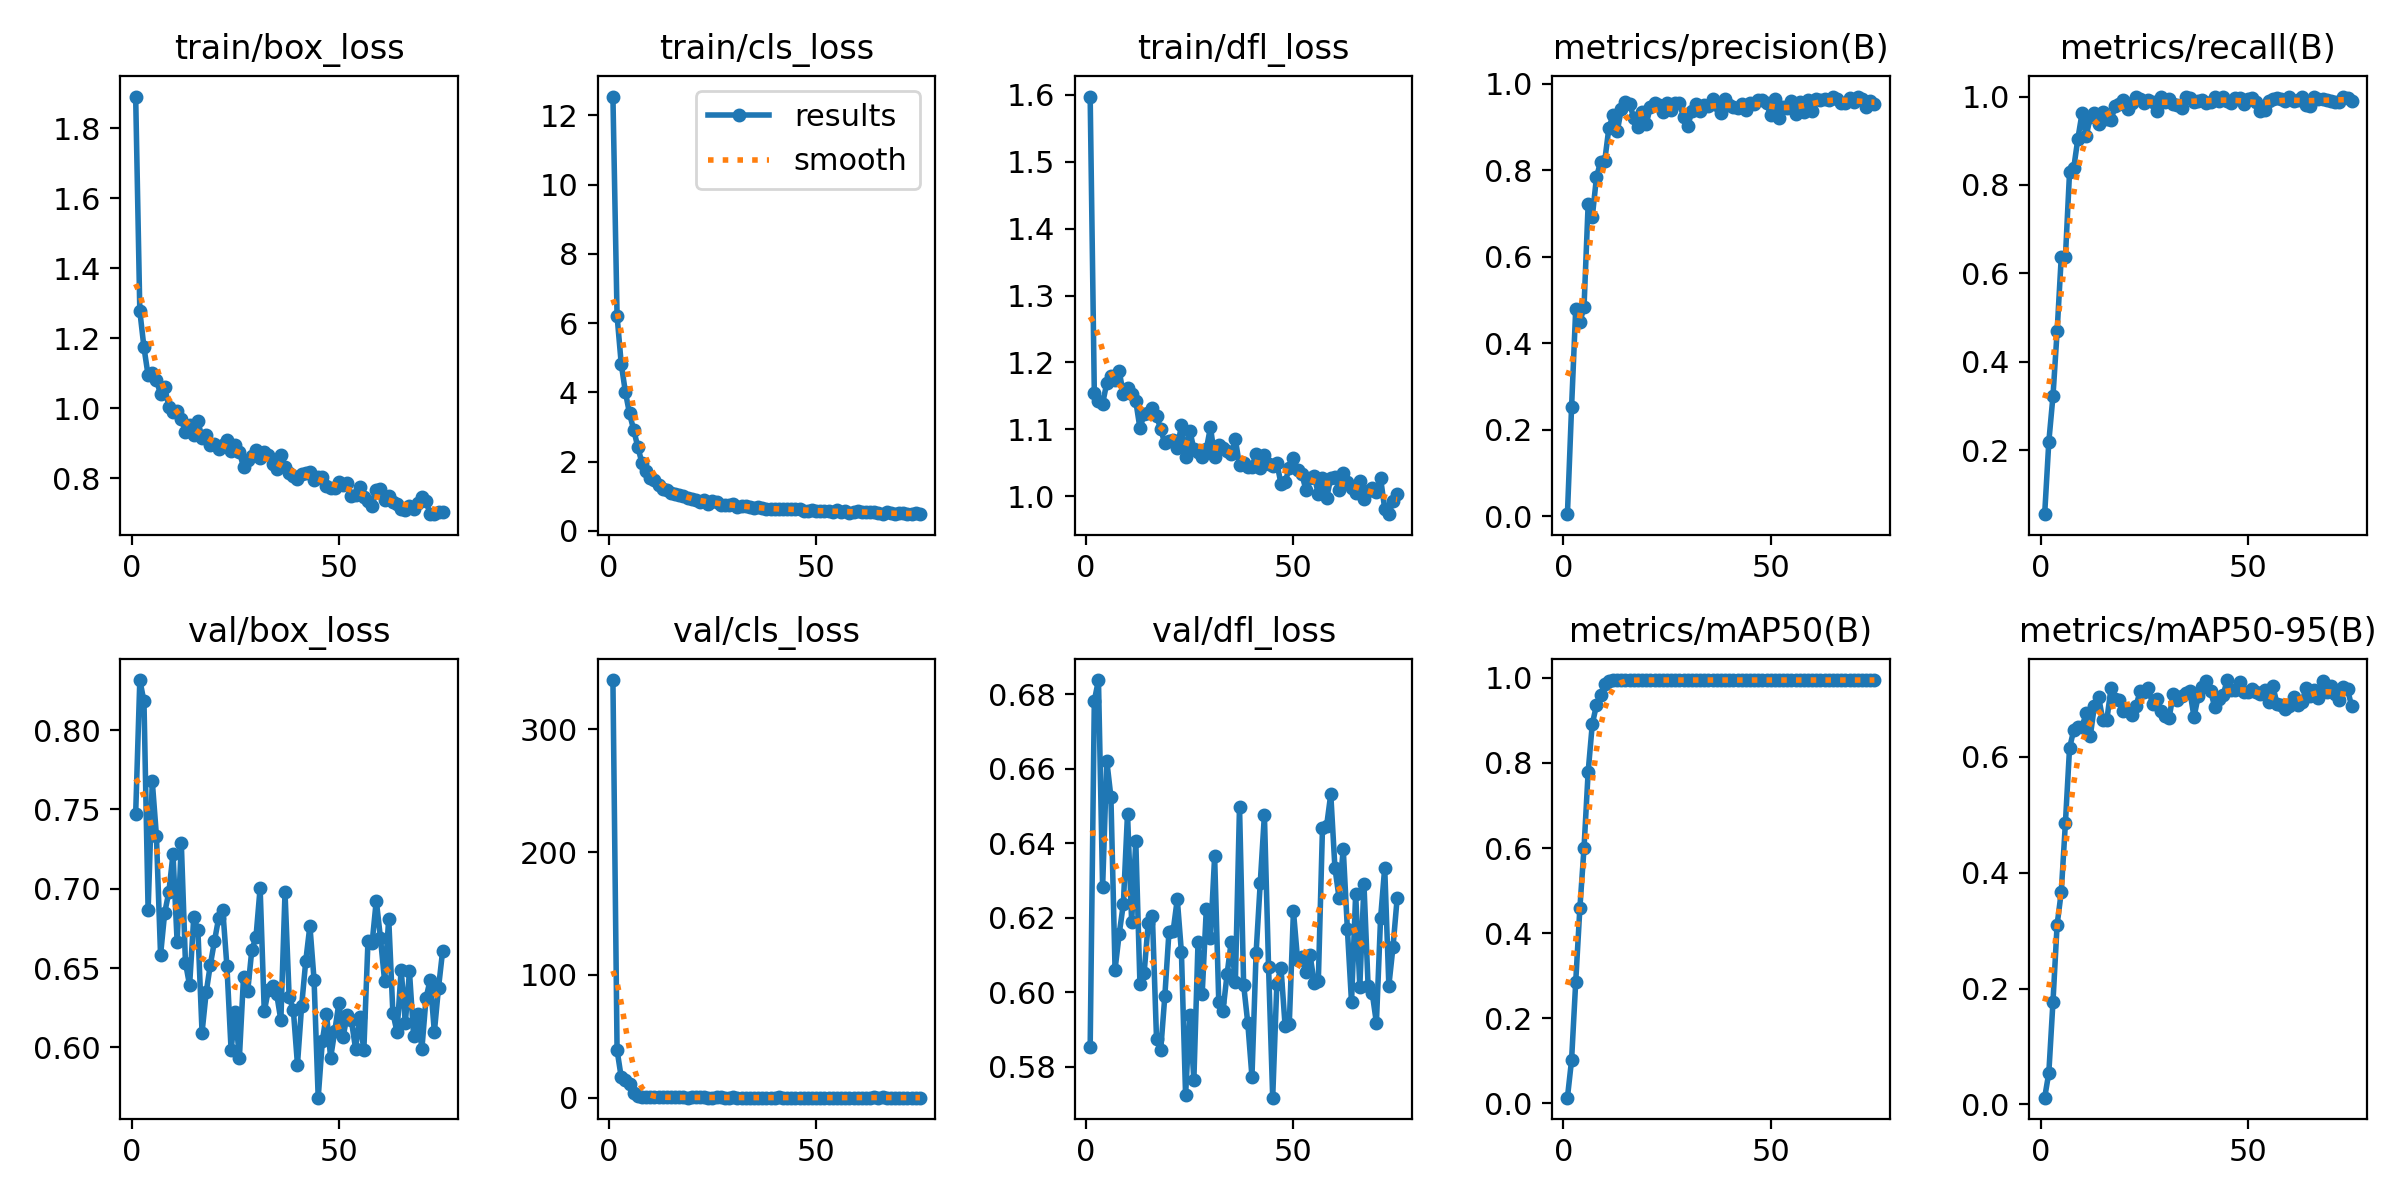

Data behind this chart, as committed beside it:
epoch, time, train/box_loss, train/cls_loss, train/dfl_loss, metrics/precision(B), metrics/recall(B), metrics/mAP50(B), metrics/mAP50-95(B), val/box_loss, val/cls_loss, val/dfl_loss, lr/pg0, lr/pg1, lr/pg2
1, 22.24, 1.891, 12.55, 1.597, 0.00502, 0.05556, 0.01286, 0.0115, 0.7472, 339.8, 0.5852, 5.58632e-05, 5.58632e-05, 5.58632e-05
2, 42.45, 1.278, 6.212, 1.155, 0.252, 0.2192, 0.101, 0.05431, 0.8316, 38.9, 0.6783, 0.000113, 0.000113, 0.000113
3, 62.47, 1.174, 4.829, 1.142, 0.4791, 0.3223, 0.285, 0.1768, 0.8182, 16.93, 0.6839, 0.0001699, 0.0001699, 0.0001699
4, 80.72, 1.094, 4.013, 1.139, 0.4486, 0.4689, 0.4582, 0.3104, 0.6863, 14.54, 0.6282, 0.000171, 0.000171, 0.000171
5, 98.58, 1.101, 3.394, 1.169, 0.4834, 0.6376, 0.5999, 0.3667, 0.7678, 11.53, 0.6622, 0.0001706, 0.0001706, 0.0001706
6, 116.6, 1.08, 2.92, 1.179, 0.7221, 0.6364, 0.7794, 0.4862, 0.7335, 3.863, 0.6525, 0.0001703, 0.0001703, 0.0001703
7, 136, 1.042, 2.425, 1.174, 0.6919, 0.8295, 0.8917, 0.6156, 0.6583, 1.48, 0.6061, 0.00017, 0.00017, 0.00017
8, 155.7, 1.061, 1.96, 1.187, 0.7834, 0.8381, 0.9359, 0.6461, 0.6849, 0.9257, 0.6157, 0.0001696, 0.0001696, 0.0001696
9, 175.3, 1.004, 1.741, 1.152, 0.8195, 0.9044, 0.959, 0.6526, 0.698, 0.6724, 0.6237, 0.0001693, 0.0001693, 0.0001693
10, 194.8, 0.9901, 1.521, 1.161, 0.8216, 0.9618, 0.985, 0.6525, 0.7219, 0.5989, 0.648, 0.0001689, 0.0001689, 0.0001689
11, 212.9, 0.9936, 1.482, 1.153, 0.8978, 0.9106, 0.9926, 0.6753, 0.6662, 0.6128, 0.619, 0.0001686, 0.0001686, 0.0001686
12, 230.9, 0.9692, 1.312, 1.142, 0.9264, 0.9534, 0.995, 0.6364, 0.7288, 0.4658, 0.6406, 0.0001683, 0.0001683, 0.0001683
13, 248.8, 0.932, 1.216, 1.102, 0.8892, 0.9634, 0.995, 0.6889, 0.6535, 0.4348, 0.6022, 0.0001679, 0.0001679, 0.0001679
14, 266.6, 0.9534, 1.192, 1.123, 0.9412, 0.9387, 0.995, 0.7037, 0.6392, 0.5412, 0.6051, 0.0001676, 0.0001676, 0.0001676
15, 284.5, 0.9234, 1.086, 1.124, 0.9563, 0.9646, 0.995, 0.6646, 0.682, 0.5068, 0.6186, 0.0001672, 0.0001672, 0.0001672
16, 302.3, 0.9624, 1.072, 1.132, 0.9537, 0.9494, 0.995, 0.6647, 0.6741, 0.5127, 0.6204, 0.0001669, 0.0001669, 0.0001669
17, 320.7, 0.9164, 1.03, 1.12, 0.9196, 0.9472, 0.995, 0.7195, 0.6094, 0.5042, 0.5873, 0.0001666, 0.0001666, 0.0001666
18, 338.8, 0.9225, 1.019, 1.1, 0.8985, 0.9785, 0.995, 0.6993, 0.6348, 0.4866, 0.5844, 0.0001662, 0.0001662, 0.0001662
19, 356.7, 0.8951, 0.9442, 1.079, 0.9334, 0.9835, 0.995, 0.6982, 0.6522, 0.3419, 0.599, 0.0001659, 0.0001659, 0.0001659
20, 374.2, 0.8989, 0.9132, 1.083, 0.9074, 0.9929, 0.995, 0.68, 0.6671, 0.4151, 0.6163, 0.0001655, 0.0001655, 0.0001655
21, 392.2, 0.8827, 0.8832, 1.084, 0.9458, 0.9717, 0.995, 0.6791, 0.6816, 0.403, 0.6165, 0.0001652, 0.0001652, 0.0001652
22, 410.3, 0.8953, 0.8299, 1.072, 0.955, 0.985, 0.995, 0.6719, 0.6865, 0.4741, 0.625, 0.0001648, 0.0001648, 0.0001648
23, 429.4, 0.9106, 0.8897, 1.106, 0.9495, 0.9986, 0.995, 0.688, 0.6511, 0.4434, 0.6107, 0.0001645, 0.0001645, 0.0001645
24, 447.2, 0.8777, 0.7775, 1.059, 0.9342, 0.9933, 0.995, 0.7132, 0.5985, 0.3604, 0.5724, 0.0001642, 0.0001642, 0.0001642
25, 465.4, 0.8962, 0.8507, 1.098, 0.9553, 0.9844, 0.995, 0.712, 0.6226, 0.4006, 0.5938, 0.0001638, 0.0001638, 0.0001638
26, 484, 0.8754, 0.8233, 1.071, 0.9391, 0.9928, 0.995, 0.7197, 0.5935, 0.4149, 0.5766, 0.0001635, 0.0001635, 0.0001635
27, 502.4, 0.8325, 0.7517, 1.065, 0.9548, 0.9882, 0.995, 0.6909, 0.6444, 0.4714, 0.6135, 0.0001631, 0.0001631, 0.0001631
28, 521, 0.8513, 0.7474, 1.059, 0.9554, 0.9662, 0.995, 0.6996, 0.6353, 0.3584, 0.5995, 0.0001628, 0.0001628, 0.0001628
29, 539.4, 0.8652, 0.7444, 1.07, 0.922, 1, 0.995, 0.6792, 0.6615, 0.3702, 0.6225, 0.0001625, 0.0001625, 0.0001625
30, 557.7, 0.8808, 0.7657, 1.103, 0.9019, 0.9882, 0.995, 0.6715, 0.6695, 0.4055, 0.6146, 0.0001621, 0.0001621, 0.0001621
31, 576.4, 0.8568, 0.7003, 1.058, 0.9355, 0.9939, 0.995, 0.668, 0.7005, 0.3603, 0.6365, 0.0001618, 0.0001618, 0.0001618
32, 595.3, 0.8741, 0.7254, 1.077, 0.9534, 0.9835, 0.995, 0.7085, 0.6227, 0.3619, 0.5974, 0.0001614, 0.0001614, 0.0001614
33, 614.4, 0.8667, 0.7105, 1.072, 0.9363, 0.9818, 0.995, 0.698, 0.6365, 0.34, 0.5949, 0.0001611, 0.0001611, 0.0001611
34, 633, 0.842, 0.6975, 1.068, 0.9503, 0.9744, 0.995, 0.7059, 0.6388, 0.2961, 0.6048, 0.0001608, 0.0001608, 0.0001608
35, 652.1, 0.8277, 0.6601, 1.063, 0.9473, 0.9986, 0.995, 0.7107, 0.6335, 0.2995, 0.6136, 0.0001604, 0.0001604, 0.0001604
36, 671.2, 0.8666, 0.6836, 1.085, 0.9648, 0.997, 0.995, 0.7141, 0.6171, 0.3012, 0.6027, 0.0001601, 0.0001601, 0.0001601
37, 690.7, 0.8312, 0.6512, 1.046, 0.9495, 0.9867, 0.995, 0.669, 0.6977, 0.2912, 0.6499, 0.0001597, 0.0001597, 0.0001597
38, 708.6, 0.814, 0.6411, 1.049, 0.9322, 0.99, 0.995, 0.7047, 0.6317, 0.3223, 0.6019, 0.0001594, 0.0001594, 0.0001594
39, 726.7, 0.8069, 0.6317, 1.043, 0.9648, 0.9927, 0.995, 0.7213, 0.6239, 0.2786, 0.5917, 0.0001591, 0.0001591, 0.0001591
40, 744.9, 0.7983, 0.6202, 1.044, 0.9495, 0.9847, 0.995, 0.7311, 0.5892, 0.3008, 0.5773, 0.0001587, 0.0001587, 0.0001587
41, 763.3, 0.8129, 0.6374, 1.063, 0.9461, 0.9866, 0.995, 0.714, 0.626, 0.4434, 0.6106, 0.0001584, 0.0001584, 0.0001584
42, 781.8, 0.8154, 0.6371, 1.042, 0.9426, 0.9979, 0.995, 0.6861, 0.6545, 0.3158, 0.6294, 0.000158, 0.000158, 0.000158
43, 800.1, 0.8171, 0.6208, 1.061, 0.9531, 0.9909, 0.995, 0.6999, 0.6767, 0.3307, 0.6477, 0.0001577, 0.0001577, 0.0001577
44, 818.4, 0.7952, 0.6354, 1.049, 0.94, 0.9987, 0.995, 0.7063, 0.6428, 0.3268, 0.6069, 0.0001574, 0.0001574, 0.0001574
45, 836.5, 0.8042, 0.636, 1.046, 0.9558, 0.9893, 0.995, 0.7329, 0.5684, 0.3153, 0.5717, 0.000157, 0.000157, 0.000157
46, 854.7, 0.805, 0.6336, 1.05, 0.9537, 0.9859, 0.995, 0.7162, 0.6041, 0.3678, 0.6023, 0.0001567, 0.0001567, 0.0001567
47, 873.2, 0.7771, 0.5786, 1.019, 0.9612, 0.9962, 0.995, 0.7156, 0.6213, 0.3623, 0.6065, 0.0001563, 0.0001563, 0.0001563
48, 891.9, 0.7711, 0.5757, 1.021, 0.9613, 0.9963, 0.995, 0.7298, 0.5936, 0.2943, 0.5908, 0.000156, 0.000156, 0.000156
49, 910.5, 0.7737, 0.5929, 1.042, 0.9541, 0.9827, 0.995, 0.7116, 0.6105, 0.262, 0.5916, 0.0001557, 0.0001557, 0.0001557
50, 929.3, 0.7885, 0.5854, 1.057, 0.927, 0.9942, 0.995, 0.7122, 0.6283, 0.2852, 0.6218, 0.0001553, 0.0001553, 0.0001553
51, 947.7, 0.7802, 0.5855, 1.04, 0.9648, 0.9972, 0.995, 0.7172, 0.6066, 0.3093, 0.6087, 0.000155, 0.000155, 0.000155
52, 965.8, 0.7871, 0.578, 1.033, 0.9197, 0.9872, 0.995, 0.7131, 0.6206, 0.3009, 0.6094, 0.0001546, 0.0001546, 0.0001546
53, 984.2, 0.7497, 0.5625, 1.01, 0.9447, 0.9676, 0.995, 0.7097, 0.617, 0.3283, 0.6053, 0.0001543, 0.0001543, 0.0001543
54, 1003, 0.7523, 0.5448, 1.027, 0.9425, 0.9692, 0.995, 0.7155, 0.5993, 0.2877, 0.6101, 0.000154, 0.000154, 0.000154
55, 1021, 0.7764, 0.5897, 1.03, 0.9592, 0.9895, 0.995, 0.6952, 0.619, 0.336, 0.6026, 0.0001536, 0.0001536, 0.0001536
56, 1039, 0.7468, 0.5585, 1.004, 0.9292, 0.995, 0.995, 0.7223, 0.5981, 0.2952, 0.6031, 0.0001533, 0.0001533, 0.0001533
57, 1057, 0.7366, 0.5667, 1.027, 0.957, 0.9959, 0.995, 0.6924, 0.667, 0.3392, 0.6442, 0.0001529, 0.0001529, 0.0001529
58, 1075, 0.7207, 0.5251, 0.997, 0.9347, 0.9954, 0.995, 0.6906, 0.6659, 0.2954, 0.6447, 0.0001526, 0.0001526, 0.0001526
59, 1093, 0.7652, 0.5533, 1.028, 0.9612, 0.989, 0.995, 0.6828, 0.6926, 0.3249, 0.6532, 0.0001522, 0.0001522, 0.0001522
60, 1111, 0.7696, 0.5799, 1.028, 0.9365, 0.9985, 0.995, 0.6883, 0.6692, 0.3242, 0.6334, 0.0001519, 0.0001519, 0.0001519
... 15 more rows
